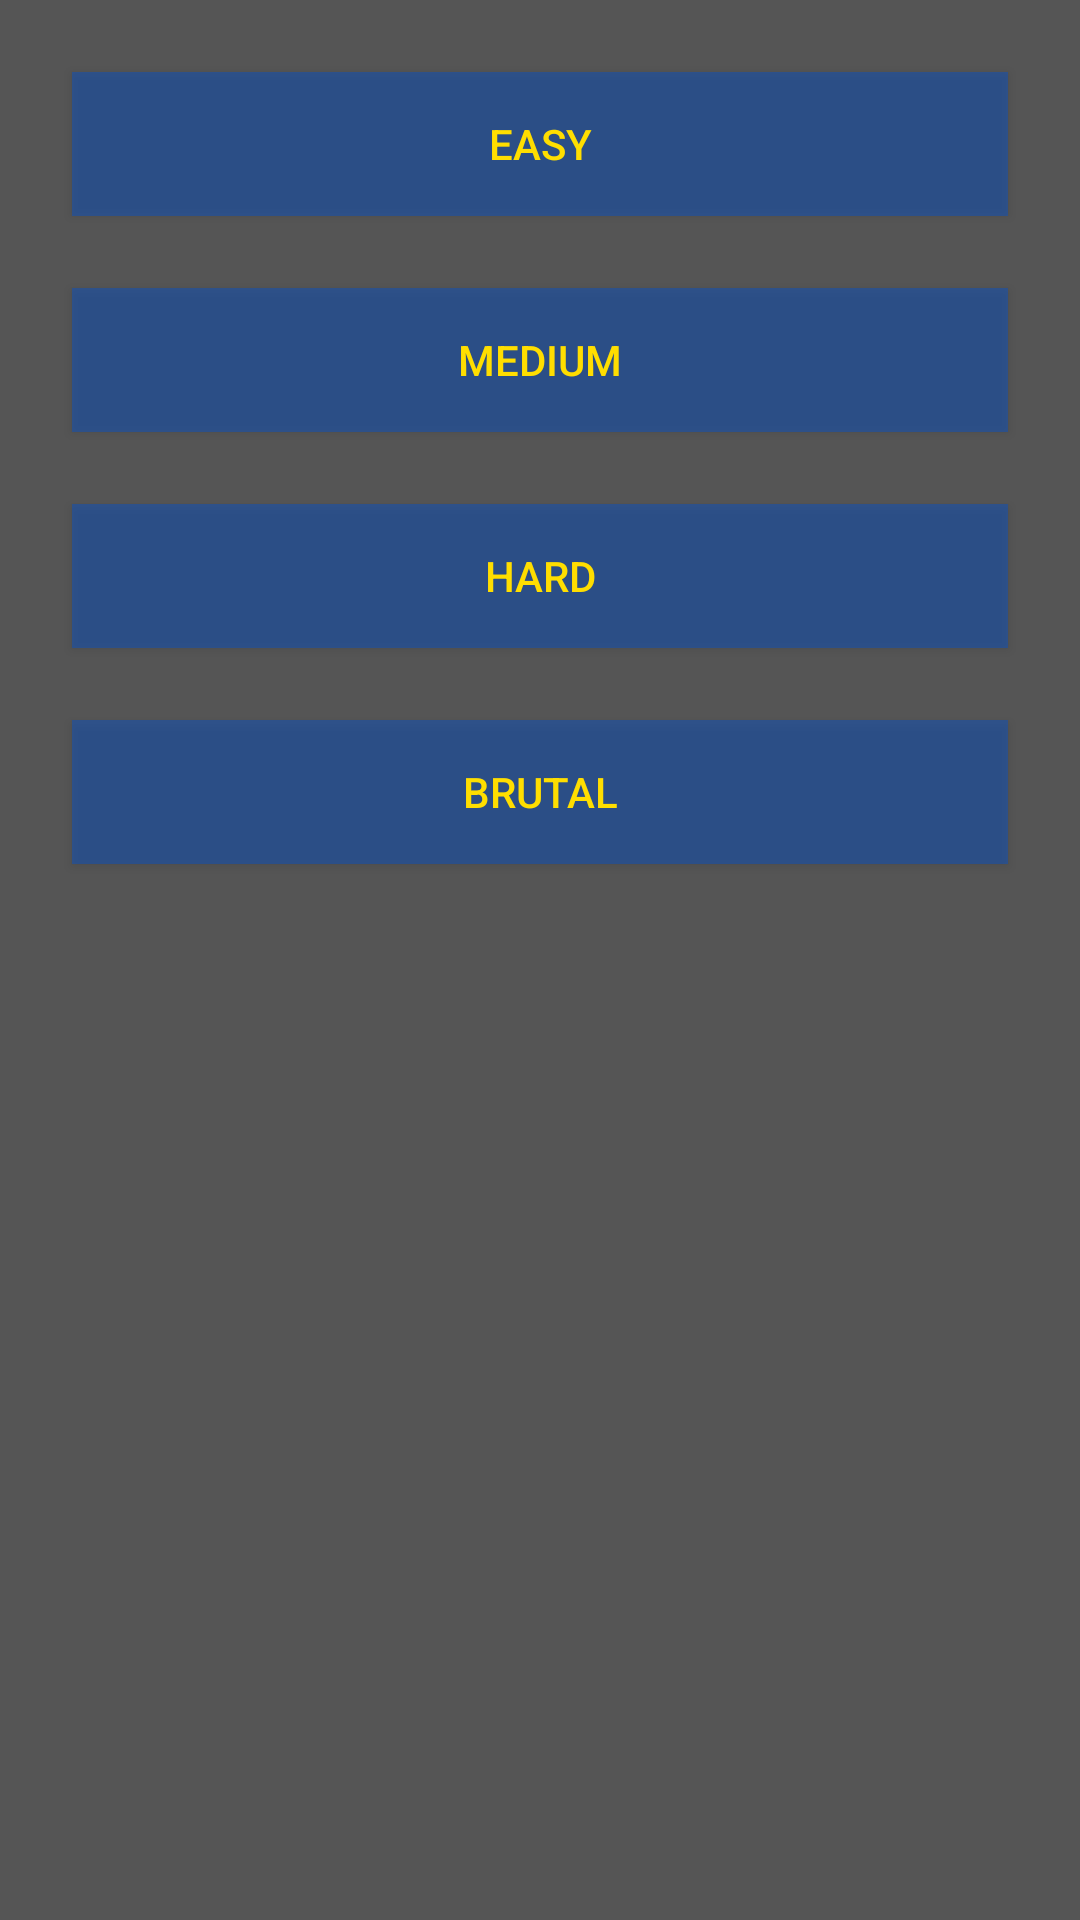

Android layout source for this screen:
<!-- AndroidManifest.xml: application theme AppTheme -->
<!-- res/layout/activity_difficulty_selection.xml -->
<?xml version="1.0" encoding="utf-8"?>
<androidx.constraintlayout.widget.ConstraintLayout xmlns:android="http://schemas.android.com/apk/res/android"
    xmlns:app="http://schemas.android.com/apk/res-auto"
    xmlns:tools="http://schemas.android.com/tools"
    style="@style/Container"
    android:layout_width="match_parent"
    android:layout_height="match_parent"
    tools:context=".DifficultySelection">

    <Button
        android:id="@+id/m_btnEasy"
        style="@style/MenuButton"
        android:layout_width="0dp"
        android:layout_height="wrap_content"
        android:layout_marginStart="24dp"
        android:layout_marginTop="24dp"
        android:layout_marginEnd="24dp"
        android:foregroundTintMode="add"
        android:onClick="onDifficultySelectionClickHandler"
        android:shadowRadius="5"
        android:text="@string/easy"
        android:textColor="@color/yellow"
        app:layout_constraintEnd_toEndOf="parent"
        app:layout_constraintStart_toStartOf="parent"
        app:layout_constraintTop_toTopOf="parent" />

    <Button
        android:id="@+id/m_btnIntermediate"
        style="@style/MenuButton"
        android:layout_width="0dp"
        android:layout_height="wrap_content"
        android:layout_marginStart="24dp"
        android:layout_marginTop="24dp"
        android:layout_marginEnd="24dp"
        android:onClick="onDifficultySelectionClickHandler"
        android:text="@string/intermediate"
        app:layout_constraintEnd_toEndOf="parent"
        app:layout_constraintStart_toStartOf="parent"
        app:layout_constraintTop_toBottomOf="@id/m_btnEasy" />

    <Button
        android:id="@+id/m_btnHard"
        style="@style/MenuButton"
        android:layout_width="0dp"
        android:layout_height="wrap_content"
        android:layout_marginStart="24dp"
        android:layout_marginTop="24dp"
        android:layout_marginEnd="24dp"
        android:onClick="onDifficultySelectionClickHandler"
        android:text="@string/hard"
        app:layout_constraintEnd_toEndOf="parent"
        app:layout_constraintStart_toStartOf="parent"
        app:layout_constraintTop_toBottomOf="@id/m_btnIntermediate" />

    <Button
        android:id="@+id/m_btnBrutal"
        style="@style/MenuButton"
        android:layout_width="0dp"
        android:layout_height="wrap_content"
        android:layout_marginStart="24dp"
        android:layout_marginTop="24dp"
        android:layout_marginEnd="24dp"
        android:onClick="onDifficultySelectionClickHandler"
        android:text="@string/brutal"
        app:layout_constraintEnd_toEndOf="parent"
        app:layout_constraintStart_toStartOf="parent"
        app:layout_constraintTop_toBottomOf="@id/m_btnHard" />
</androidx.constraintlayout.widget.ConstraintLayout>
<!-- resources referenced by this layout -->
<resources>
  <color name="yellow">#ffde00</color>
  <string name="brutal">Brutal</string>
  <string name="easy">Easy</string>
  <string name="hard">Hard</string>
  <string name="intermediate">Medium</string>
  <style name="Container">
          <item name="android:background">@color/dark_gray</item>
      </style>
  <style name="MenuButton">
          <item name="android:background">@color/sapphire</item>
          <item name="android:textColor">@color/yellow</item>
      </style>
  <style name="AppTheme" parent="Theme.AppCompat.Light.NoActionBar">
          
          <item name="colorPrimary">@color/blue</item>
          <item name="colorPrimaryDark">@color/dark_gray</item>
          <item name="colorAccent">@color/red</item>
      </style>
  <color name="dark_gray">#555555</color>
  <color name="sapphire">#880f52ba</color>
  <color name="blue">#3b4cca</color>
  <color name="red">#ff0000</color>
</resources>
